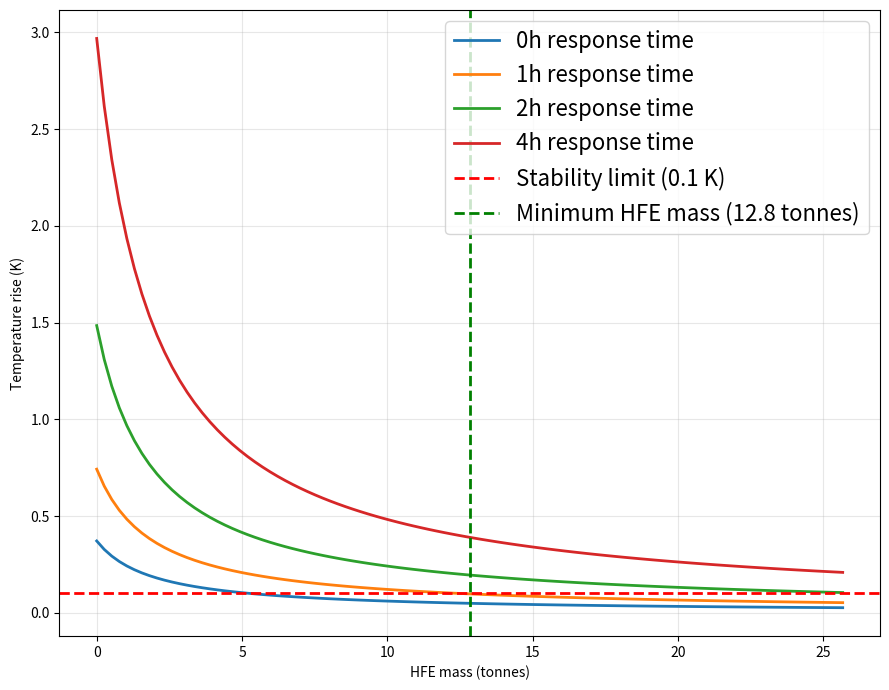

Write Python code to recreate this figure.
#!/usr/bin/env python3
"""Analysis of HFE thermal mass requirements for temperature stability.

This script calculates the minimum HFE mass needed to maintain temperature stability
given various components, heat loads, and cooling system response times.
"""

import numpy as np
import matplotlib.pyplot as plt

# Module-level constants (Pylint naming style)
BASE_CAPS = np.array([5000 * 350, 566 * 385, 644 * 710])  # J/K
BASE_CAP = BASE_CAPS.sum()
HEAT_LOAD = 500  # W
MAX_TEMP_RISE = 0.1  # K
RESPONSE_TIME_S = 3600  # s (1 h)
HFE_SPECIFIC_HEAT = 1213.36  # J/kg/K
HFE_COOL_SPECIFIC_HEAT = 1250  # J/kg/K for cooldown
COOLING_POWER = 3000  # W

# 1) Minimum HFE mass calculation
ENERGY_INPUT = HEAT_LOAD * RESPONSE_TIME_S  # J
REQUIRED_CAPACITY = ENERGY_INPUT / MAX_TEMP_RISE  # J/K
minimum_hfe_mass = max(0, (REQUIRED_CAPACITY - BASE_CAP) / HFE_SPECIFIC_HEAT)
print(f"Minimum HFE mass: {minimum_hfe_mass/1000:.1f} tonnes")

# 2) Thermal stats at minimum mass
total_capacity = BASE_CAP + minimum_hfe_mass * HFE_COOL_SPECIFIC_HEAT
cooling_energy = total_capacity * (300 - 165)  # J for ΔT=135 K
cooling_time_h = cooling_energy / COOLING_POWER / 3600
print(f"Total heat capacity: {total_capacity/1e3:.1f} kJ/K")
print(f"Cooldown energy: {cooling_energy/1e9:.2f} GJ")
print(f"Cooldown time: {cooling_time_h:.1f} h")

# 3) Contribution breakdown
COMPONENT_NAMES = ['LXe', 'Copper TPC', 'IV Carbon', 'HFE']
capacities = np.append(BASE_CAPS, minimum_hfe_mass * HFE_COOL_SPECIFIC_HEAT)
for name, cap in zip(COMPONENT_NAMES, capacities):
    percentage = cap / total_capacity * 100
    print(f"{name}: {cap/1e3:.1f} kJ/K ({percentage:.1f} %) ")

# 4) Visualization: temperature rise vs HFE mass
hfe_masses = np.linspace(0, minimum_hfe_mass * 2, 100)  # kg
RESPONSE_TIMES_H = np.array([0.5, 1, 2, 4])  # hours

plt.figure(figsize=(9, 7))
for response_time_h in RESPONSE_TIMES_H:
    response_time_s = response_time_h * 3600
    temperature_rise = (
        HEAT_LOAD * response_time_s /
        (BASE_CAP + hfe_masses * HFE_COOL_SPECIFIC_HEAT)
    )
    plt.plot(
        hfe_masses / 1000,
        temperature_rise,
        label=f"{int(response_time_h)}h response time",
        linewidth=2
    )

# Add stability and minimum lines
plt.axhline(
    y=MAX_TEMP_RISE,
    color='r',
    linestyle='--',
    linewidth=2,
    label=f"Stability limit ({MAX_TEMP_RISE} K)"
)
plt.axvline(
    x=minimum_hfe_mass / 1000,
    color='g',
    linestyle='--',
    linewidth=2,
    label=f"Minimum HFE mass ({minimum_hfe_mass/1000:.1f} tonnes)"
)

# Grid and legend
plt.grid(True, alpha=0.3)
plt.xlabel('HFE mass (tonnes)')
plt.ylabel('Temperature rise (K)')
plt.legend(fontsize=16)
plt.tight_layout()
plt.show()
